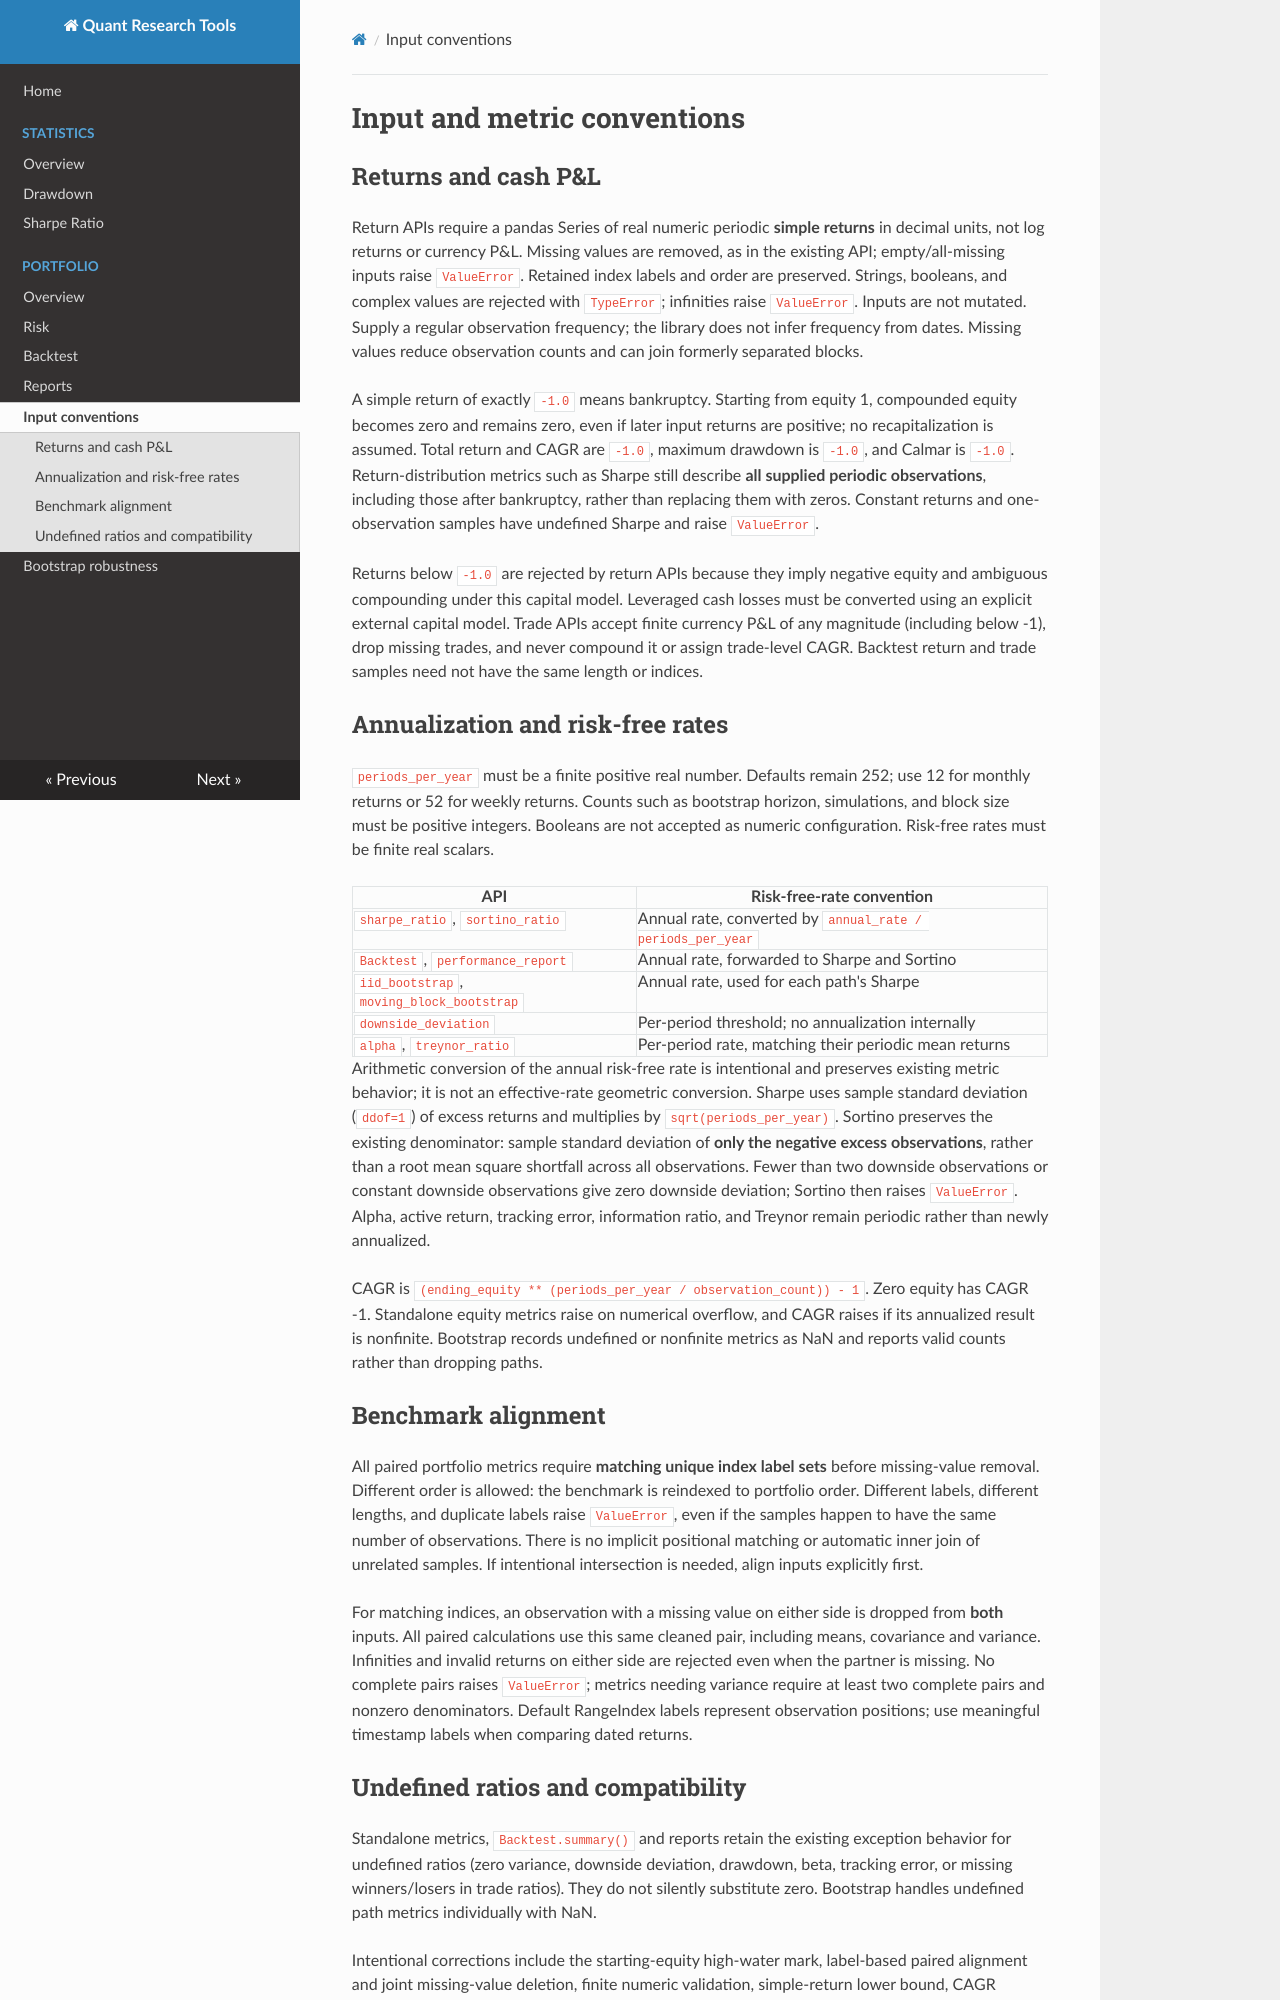

repository: bilal-ffs/quant-research-tools · page: conventions/index.html · generator: mkdocs

# Input and metric conventions

## Returns and cash P&L

Return APIs require a pandas Series of real numeric periodic **simple returns**
in decimal units, not log returns or currency P&L. Missing values are removed,
as in the existing API; empty/all-missing inputs raise `ValueError`. Retained index
labels and order are preserved. Strings, booleans, and complex values are rejected
with `TypeError`; infinities raise `ValueError`. Inputs are not mutated. Supply a
regular observation frequency; the library does not infer frequency from dates.
Missing values reduce observation counts and can join formerly separated blocks.

A simple return of exactly `-1.0` means bankruptcy. Starting from equity 1,
compounded equity becomes zero and remains zero, even if later input returns are
positive; no recapitalization is assumed. Total return and CAGR are `-1.0`,
maximum drawdown is `-1.0`, and Calmar is `-1.0`. Return-distribution metrics such
as Sharpe still describe **all supplied periodic observations**, including those
after bankruptcy, rather than replacing them with zeros. Constant returns and
one-observation samples have undefined Sharpe and raise `ValueError`.

Returns below `-1.0` are rejected by return APIs because they imply negative equity
and ambiguous compounding under this capital model. Leveraged cash losses must be
converted using an explicit external capital model. Trade APIs accept finite
currency P&L of any magnitude (including below -1), drop missing trades, and never
compound it or assign trade-level CAGR. Backtest return and trade samples need not
have the same length or indices.

## Annualization and risk-free rates

`periods_per_year` must be a finite positive real number. Defaults remain 252;
use 12 for monthly returns or 52 for weekly returns. Counts such as bootstrap
horizon, simulations, and block size must be positive integers. Booleans are not
accepted as numeric configuration. Risk-free rates must be finite real scalars.

| API | Risk-free-rate convention |
| --- | --- |
| `sharpe_ratio`, `sortino_ratio` | Annual rate, converted by `annual_rate / periods_per_year` |
| `Backtest`, `performance_report` | Annual rate, forwarded to Sharpe and Sortino |
| `iid_bootstrap`, `moving_block_bootstrap` | Annual rate, used for each path's Sharpe |
| `downside_deviation` | Per-period threshold; no annualization internally |
| `alpha`, `treynor_ratio` | Per-period rate, matching their periodic mean returns |

Arithmetic conversion of the annual risk-free rate is intentional and preserves
existing metric behavior; it is not an effective-rate geometric conversion.
Sharpe uses sample standard deviation (`ddof=1`) of excess returns and multiplies
by `sqrt(periods_per_year)`. Sortino preserves the existing denominator: sample
standard deviation of **only the negative excess observations**, rather than a
root mean square shortfall across all observations. Fewer than two downside
observations or constant downside observations give zero downside deviation;
Sortino then raises `ValueError`. Alpha, active return, tracking error, information
ratio, and Treynor remain periodic rather than newly annualized.

CAGR is `(ending_equity ** (periods_per_year / observation_count)) - 1`.
Zero equity has CAGR -1. Standalone equity metrics raise on numerical overflow,
and CAGR raises if its annualized result is nonfinite. Bootstrap records undefined
or nonfinite metrics as NaN and reports valid counts rather than dropping paths.

## Benchmark alignment

All paired portfolio metrics require **matching unique index label sets** before
missing-value removal. Different order is allowed: the benchmark is reindexed to
portfolio order. Different labels, different lengths, and duplicate labels raise
`ValueError`, even if the samples happen to have the same number of observations.
There is no implicit positional matching or automatic inner join of unrelated
samples. If intentional intersection is needed, align inputs explicitly first.

For matching indices, an observation with a missing value on either side is
dropped from **both** inputs. All paired calculations use this same cleaned pair,
including means, covariance and variance. Infinities and invalid returns on either
side are rejected even when the partner is missing. No complete pairs raises
`ValueError`; metrics needing variance require at least two complete pairs and
nonzero denominators. Default RangeIndex labels represent observation positions;
use meaningful timestamp labels when comparing dated returns.
